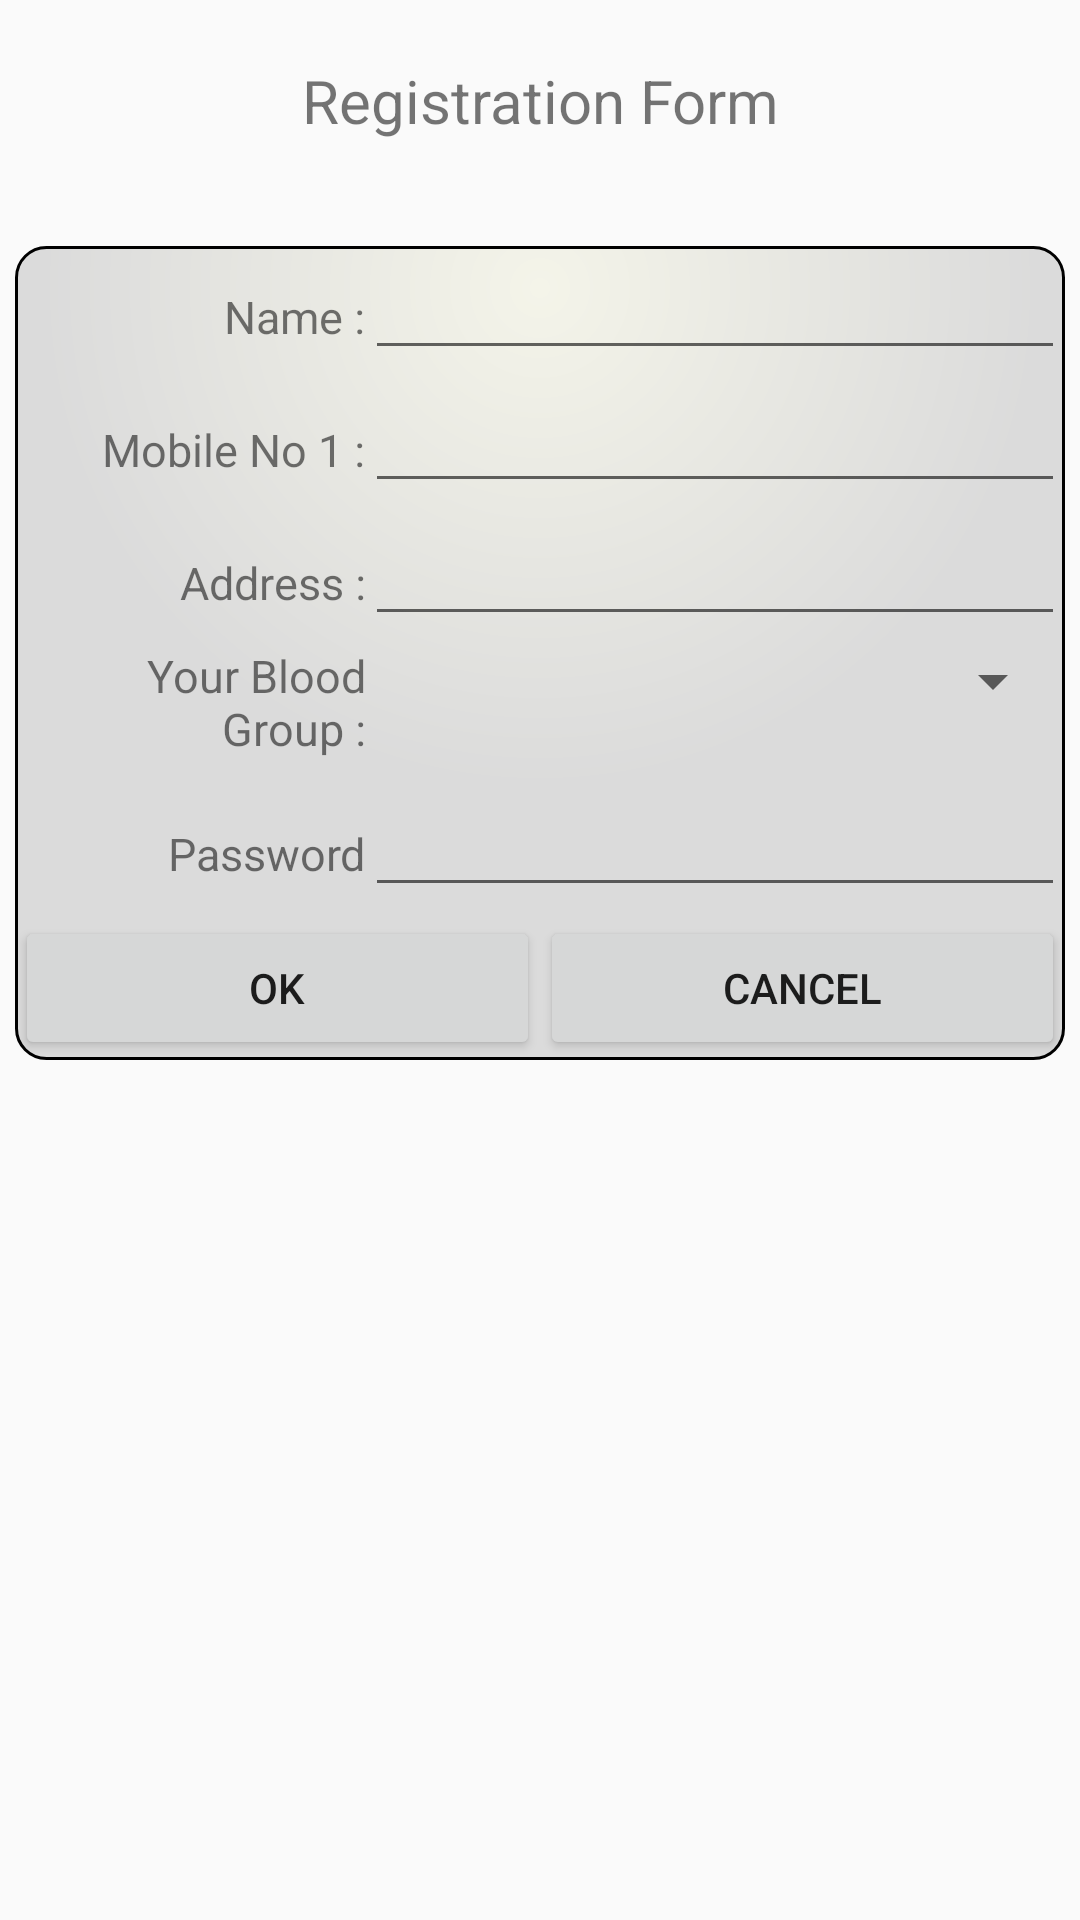

Write the Android layout XML for this screen, with the resource values it uses.
<!-- AndroidManifest.xml: application theme AppTheme -->
<!-- res/layout/fragment_registration.xml -->
<TableLayout xmlns:android="http://schemas.android.com/apk/res/android"
    android:layout_width="match_parent"
    android:layout_height="match_parent" >

    <TextView
        style="@style/headingRegisterPanel"
        android:text="@string/registration_form" />

    <TableLayout
        style="@style/table_layout_registerpanel"
        android:background="@drawable/drawable_tablelayout" >

        <TableRow style="@style/tablerow" >

            <TextView
                style="@style/titletextview"
                android:text="@string/donar_register_name" />

            <EditText
                android:id="@+id/register_donarName_EditText"
                style="@style/edittextofRegistration" />
        </TableRow>

        <TableRow style="@style/tablerow" >

            <TextView
                style="@style/titletextview"
                android:text="@string/mobile_no_1" />

            <EditText
                android:id="@+id/register_donarMobileNoOne_EditText"
                style="@style/edittextofRegistration" />
        </TableRow>
        <TableRow style="@style/tablerow" >

            <TextView
                style="@style/titletextview"
                android:text="@string/donar_address" />

            <EditText
                android:id="@+id/register_donarAddress_EditText"
                style="@style/edittextofRegistration" />
        </TableRow>

        <TableRow style="@style/tablerow" >

            <TextView
                style="@style/titletextview"
                android:text="@string/login_your_blood_group" />

            <Spinner
                android:id="@+id/register_blood_group"
                style="@style/spinner_style" />
        </TableRow>

        <TableRow style="@style/tablerow" >

            <TextView
                style="@style/titletextview"
                android:text="@string/donar_password" />

            <EditText
                android:id="@+id/register_donarPassword_EditText"
                style="@style/edittextofRegistration"
                android:inputType="textPassword" />
        </TableRow>

        <TableRow>

            <Button
                android:id="@+id/registerOk_button"
                style="@style/tablerowButton"
                android:text="@string/ok_complete_register" />

            <Button
                android:id="@+id/cancel_button"
                style="@style/tablerowButton"
                android:text="@string/cancel_register" />
        </TableRow>
    </TableLayout>

</TableLayout>
<!-- resources referenced by this layout -->
<resources>
  <!-- drawable drawable_tablelayout (drawable) -->
  <?xml version="1.0" encoding="utf-8"?>
  <shape xmlns:android="http://schemas.android.com/apk/res/android" >
  
      <gradient
          android:centerY="0.05"
          android:endColor="#dbdbdb"
          android:gradientRadius="500"
          android:startColor="#f4f4e9"
          android:type="radial" />
      <corners android:radius="10dp"/>
  
      <stroke
          android:width="1dp"
          android:color="#000000" />
  
  </shape>
  <string name="cancel_register">Cancel</string>
  <string name="donar_address">Address :</string>
  <string name="donar_password">Password</string>
  <string name="donar_register_name">Name :</string>
  <string name="login_your_blood_group">Your Blood Group :</string>
  <string name="mobile_no_1">Mobile No 1 :</string>
  <string name="ok_complete_register">OK</string>
  <string name="registration_form">Registration Form</string>
  <style name="edittextofRegistration">
          <item name="android:layout_width">0dp</item>
          <item name="android:layout_weight">2</item>
          <item name="android:layout_height">wrap_content</item>
           
      </style>
  <style name="headingRegisterPanel" parent="headig">
          <item name="android:layout_marginTop">20dp</item>
      </style>
  <style name="spinner_style">
          <item name="android:layout_width">0dp</item>
          <item name="android:layout_weight">2</item>
          <item name="android:layout_height">wrap_content</item>
          
      </style>
  <style name="table_layout_registerpanel" parent="table_layout">
          
          <item name="android:layout_marginTop">30dp</item>
          <item name="android:layout_marginBottom">30dp</item>
      </style>
  <style name="tablerow">
          <item name="android:layout_marginBottom">3dp</item>
      </style>
  <style name="tablerowButton">
          <item name="android:layout_width">0dp</item>
          <item name="android:layout_weight">1</item>
          <item name="android:layout_height">match_parent</item>
      </style>
  <style name="titletextview">
          <item name="android:gravity">right</item>
          <item name="android:layout_width">0dp</item>
          <item name="android:layout_weight">1</item>
          <item name="android:layout_height">wrap_content</item>
          <item name="android:textSize">15sp</item>
          <item name="android:layout_marginBottom">5dp</item>
      </style>
  <style name="AppTheme" parent="AppBaseTheme">
          
      </style>
  <style name="headig" parent="quicksearchtext">
          <item name="android:layout_marginTop">50dp</item>
      </style>
  <style name="table_layout">
          <item name="android:gravity">center_horizontal</item>
          <item name="android:layout_width">match_parent</item>
          <item name="android:layout_height">wrap_content</item>
          <item name="android:layout_marginLeft">5dp</item>
          <item name="android:layout_marginRight">5dp</item>
          <item name="android:layout_marginBottom">100dp</item>
          <item name="android:layout_marginTop">50dp</item>
      </style>
  <style name="AppBaseTheme" parent="Theme.AppCompat.Light">
          
      </style>
  <style name="quicksearchtext">
          <item name="android:layout_width">wrap_content</item>
          <item name="android:layout_height">wrap_content</item>
          <item name="android:gravity">center</item>
          <item name="android:textSize">20sp</item>
          <item name="android:layout_marginBottom">5dp</item>
          <item name="android:text">@string/quick_search_textview</item>
      </style>
  <string name="quick_search_textview">Quick Search</string>
</resources>
